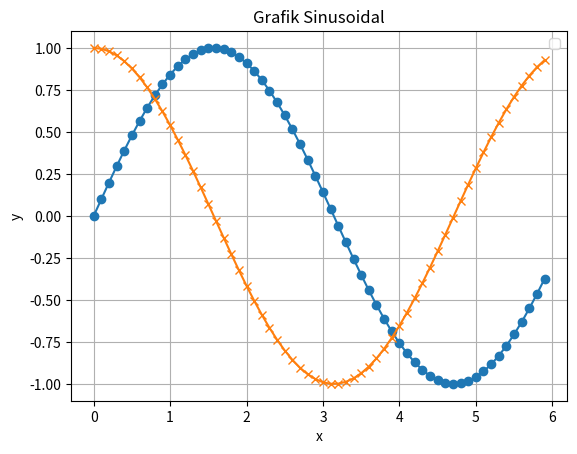

The script that saved this image:
# Cara Menampilkan Grafik

import matplotlib.pyplot as plt
from numpy import arange,sin,cos

x = arange(0.0,6.0,0.1)
plt.plot(x,sin(x),'o-',x,cos(x),'x-')
plt.title('Grafik Sinusoidal')
plt.xlabel('x')
plt.ylabel('y')
plt.legend('sinus','cosinus',loc=0)
plt.grid(True)
plt.show()
